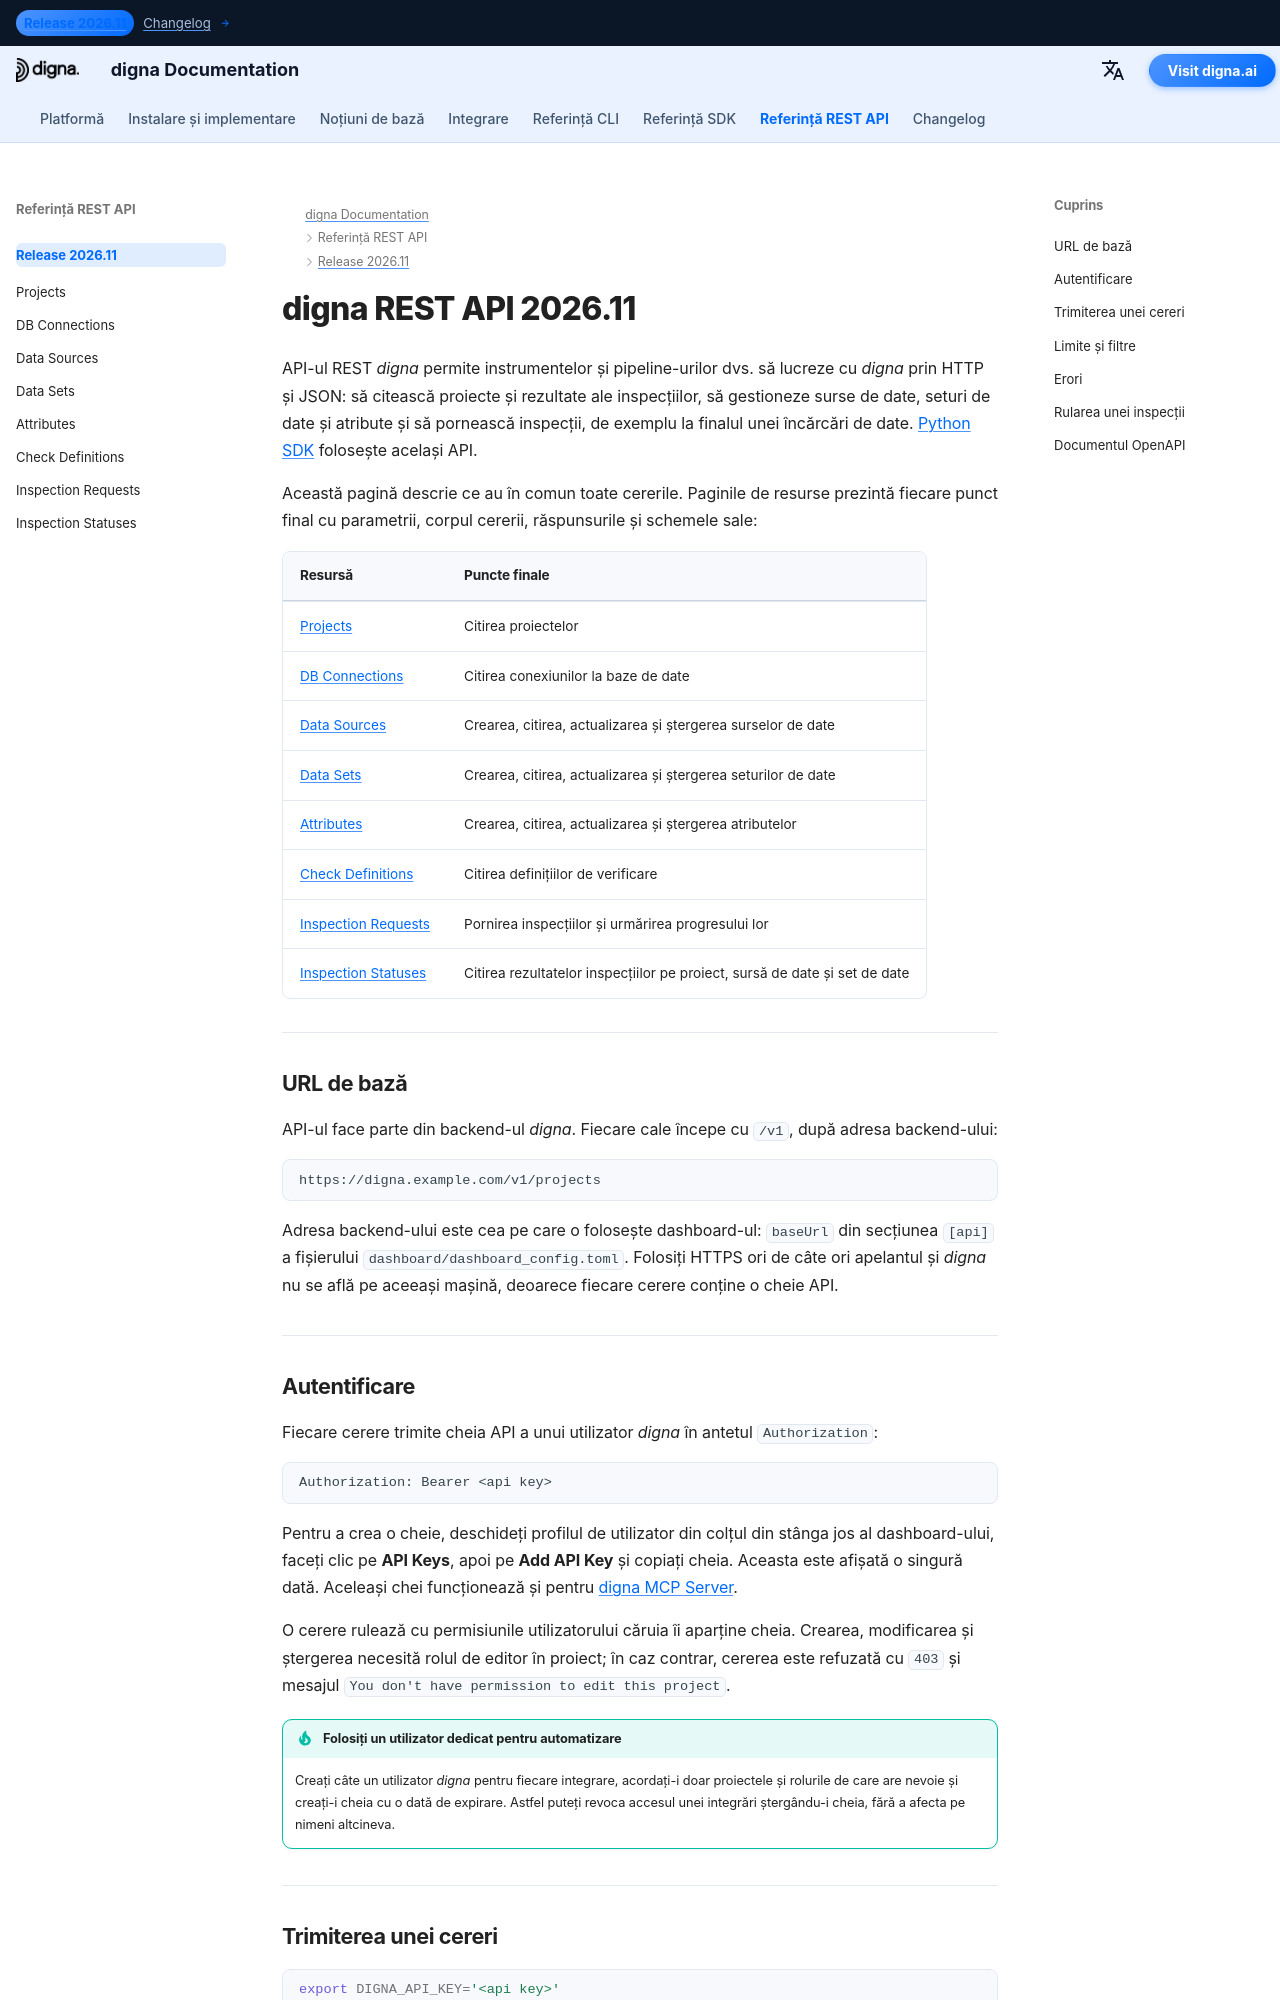

repository: dignaai/digna-docs · page: ro/rest_api/Release 2026.11/index.html · generator: mkdocs

---
title: Prezentare generală REST API 2026.11 | Documentație digna
description: Folosiți API-ul REST digna v1 pentru a citi proiecte și rezultate ale inspecțiilor, a gestiona surse de date, seturi de date și atribute și a porni inspecții — URL de bază, autentificare cu cheie API, paginare, erori și documentul OpenAPI.
image: /assets/logo_square.png
keywords: digna REST API, digna API, digna OpenAPI, cheie API digna, API pentru cereri de inspecție, API pentru calitatea datelor, Swagger UI
---

# digna REST API 2026.11

API-ul REST *digna* permite instrumentelor și pipeline-urilor dvs. să lucreze cu *digna* prin HTTP
și JSON: să citească proiecte și rezultate ale inspecțiilor, să gestioneze surse de date, seturi de
date și atribute și să pornească inspecții, de exemplu la finalul unei încărcări de date.
[Python SDK](../../sdk/Release%202026.11/index.md) folosește același API.

Această pagină descrie ce au în comun toate cererile. Paginile de resurse prezintă fiecare punct
final cu parametrii, corpul cererii, răspunsurile și schemele sale:

| Resursă | Puncte finale |
|---|---|
| [Projects](projects.md) | Citirea proiectelor |
| [DB Connections](db_connections.md) | Citirea conexiunilor la baze de date |
| [Data Sources](data_sources.md) | Crearea, citirea, actualizarea și ștergerea surselor de date |
| [Data Sets](data_sets.md) | Crearea, citirea, actualizarea și ștergerea seturilor de date |
| [Attributes](attributes.md) | Crearea, citirea, actualizarea și ștergerea atributelor |
| [Check Definitions](check_definitions.md) | Citirea definițiilor de verificare |
| [Inspection Requests](inspection_requests.md) | Pornirea inspecțiilor și urmărirea progresului lor |
| [Inspection Statuses](inspection_statuses.md) | Citirea rezultatelor inspecțiilor pe proiect, sursă de date și set de date |

---

## URL de bază {: #base-url }

API-ul face parte din backend-ul *digna*. Fiecare cale începe cu `/v1`, după adresa backend-ului:

```text
https://digna.example.com/v1/projects
```

Adresa backend-ului este cea pe care o folosește dashboard-ul: `baseUrl` din secțiunea `[api]` a
fișierului `dashboard/dashboard_config.toml`. Folosiți HTTPS ori de câte ori apelantul și *digna*
nu se află pe aceeași mașină, deoarece fiecare cerere conține o cheie API.

---
